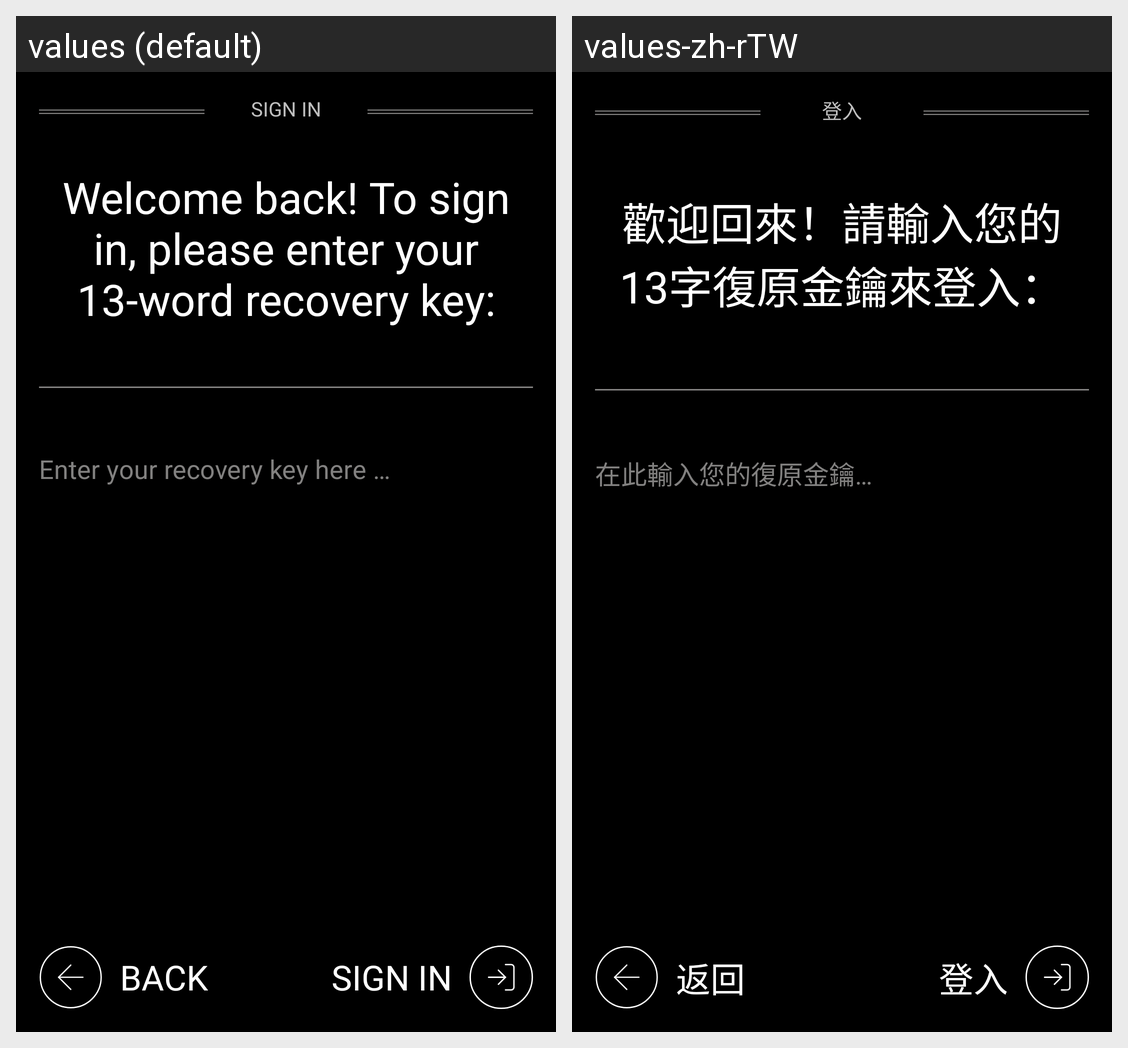

Translations of the strings shown on this Android screen, per locale in the grid:
Android screen res/layout/activity_signin.xml rendered under 2 locales, left to right: values (default), values-zh-rTW. Device: Nexus 5 (rendered at 1080×1920; each locale shown at half size, 540×960, under a caption strip naming it); theme AppTheme.
Strings drawn on this screen, with the default value and each locale's value (text and hints the layout hard-codes, and strings that could not be matched under every locale, appear in the picture but are not listed):

sign_in
  values: Sign in
  values-zh-rTW: 登入

welcome_back_to_sign_in
  values: Welcome back! To sign in, please enter your 13-word recovery key:
  values-zh-rTW: 歡迎回來！請輸入您的13字復原金鑰來登入：

enter_your_recovery_key_here
  values: Enter your recovery key here …
  values-zh-rTW: 在此輸入您的復原金鑰…

back
  values: Back
  values-zh-rTW: 返回
